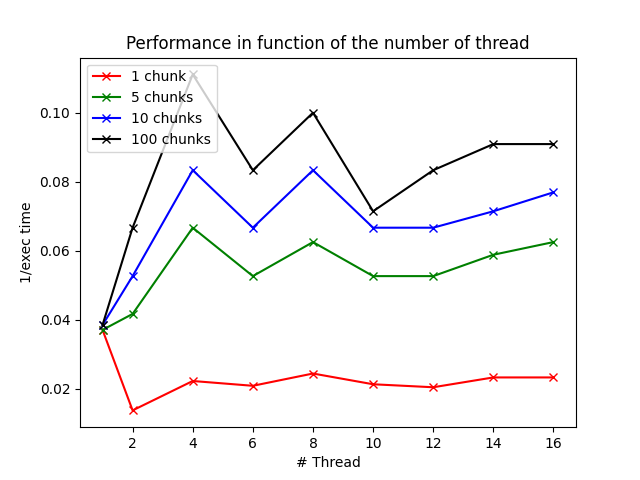

The data file committed next to this chart (first rows):
Number of thread, Performance 1 chunks, Performance 5 chunks, Performance 10 chunks, Performance 100 chunks
1, 0.03704, 0.03704, 0.03846, 0.03846
2, 0.0137, 0.04167, 0.05263, 0.06667
4, 0.02222, 0.06667, 0.08333, 0.1111
6, 0.02083, 0.05263, 0.06667, 0.08333
8, 0.02439, 0.0625, 0.08333, 0.1
10, 0.02128, 0.05263, 0.06667, 0.07143
12, 0.02041, 0.05263, 0.06667, 0.08333
14, 0.02326, 0.05882, 0.07143, 0.09091
16, 0.02326, 0.0625, 0.07692, 0.09091
